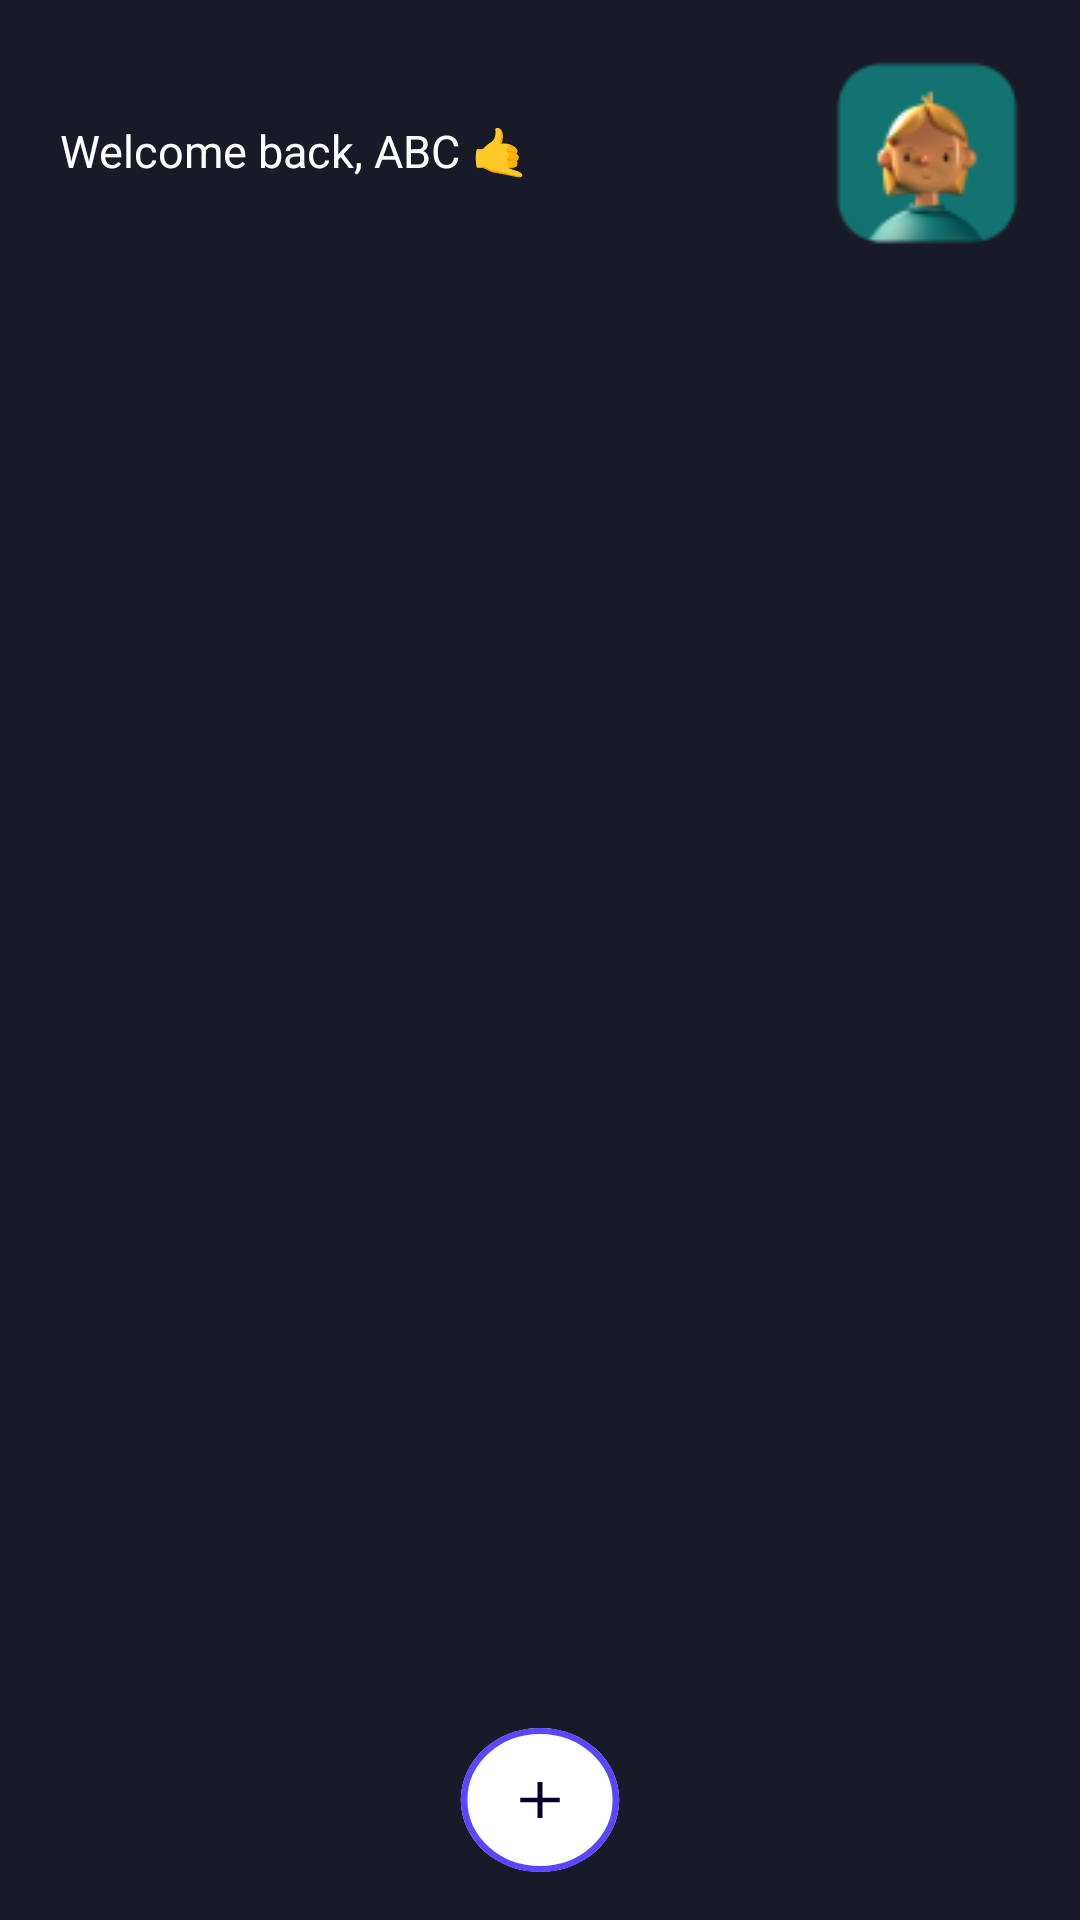

Write the Android layout XML for this screen, with the resource values it uses.
<!-- AndroidManifest.xml: application theme Theme.SpaceApp -->
<!-- res/layout/activity_private_chat.xml -->
<?xml version="1.0" encoding="utf-8"?>
<RelativeLayout xmlns:android="http://schemas.android.com/apk/res/android"
    xmlns:app="http://schemas.android.com/apk/res-auto"
    xmlns:tools="http://schemas.android.com/tools"
    android:layout_width="match_parent"
    android:layout_height="match_parent"
    android:background="@color/app_background_color">

    <RelativeLayout
        android:id="@+id/linearLayout"
        android:layout_width="match_parent"
        android:layout_height="wrap_content"
        android:orientation="horizontal"
        android:layout_marginTop="20dp"
        android:layout_alignParentTop="true">

        <TextView
            android:id="@+id/txtGreetingsPrivateChat"
            android:layout_width="wrap_content"
            android:layout_height="wrap_content"
            android:text="Welcome back, ABC 🤙"
            android:textColor="@color/white"
            android:textSize="15sp"
            android:layout_marginTop="20dp"
            android:layout_marginStart="20dp"
            android:layout_marginBottom="10dp" />

        <ImageView
            android:id="@+id/MainScreenUserImage"
            android:layout_width="62dp"
            android:layout_height="62dp"
            android:layout_alignParentEnd="true"
            android:contentDescription="userDp"
            android:src="@drawable/avatar"
            android:layout_marginEnd="20dp" />
    </RelativeLayout>

    <androidx.recyclerview.widget.RecyclerView
        android:id="@+id/userRecyclerView"
        android:layout_width="match_parent"
        android:layout_height="match_parent"
        android:layout_below="@id/linearLayout"
        android:layout_marginTop="20dp"
        android:layout_above="@id/linearLayout2"
        android:layout_marginBottom="20dp"
        tools:listitem="@layout/user_layout" />

    <RelativeLayout
        android:id="@+id/linearLayout2"
        android:layout_width="match_parent"
        android:layout_height="wrap_content"
        android:orientation="horizontal"
        android:layout_alignParentBottom="true">









        <androidx.appcompat.widget.AppCompatButton
            android:id="@+id/addFriendButton"
            android:layout_width="wrap_content"
            android:layout_height="wrap_content"
            android:background="@drawable/plus_btn"
            android:layout_centerHorizontal="true"
            android:layout_marginTop="10dp"
            android:layout_marginEnd="10dp" />

    </RelativeLayout>

</RelativeLayout>





































































<!-- res/layout/user_layout.xml (included above) -->
<?xml version="1.0" encoding="utf-8"?>
<RelativeLayout xmlns:android="http://schemas.android.com/apk/res/android"
    android:layout_width="match_parent"
    android:layout_height="71.45dp">

    <ImageView
        android:id="@+id/txt_picture"
        android:layout_width="71.45dp"
        android:layout_height="71.45dp"
        android:src="@mipmap/ic_launcher"
        android:layout_marginTop="10dp"
        android:layout_marginBottom="10dp"
        android:layout_marginLeft="10dp"
        android:layout_marginRight="10dp"
        android:contentDescription="TODO" />

    <TextView
        android:id="@+id/txt_name"
        android:layout_width="match_parent"
        android:layout_height="match_parent"
        android:layout_marginStart="10dp"
        android:layout_marginTop="10dp"
        android:layout_marginEnd="10dp"
        android:layout_marginBottom="10dp"
        android:layout_toEndOf="@id/txt_picture"
        android:gravity="center_vertical"
        android:text="User Name"
        android:textColor="@color/white"
        android:textSize="20sp"
        android:textStyle="bold" />

    <ImageView
        android:id="@+id/arrow"
        android:layout_width="wrap_content"
        android:layout_height="wrap_content"
        android:src="@drawable/arrow_logo"
        android:background="@android:color/transparent"
        android:layout_alignParentEnd="true"
        android:layout_centerVertical="true"
        android:layout_marginEnd="20dp"
        android:contentDescription="TODO" />

</RelativeLayout>
<!-- resources referenced by this layout -->
<resources>
  <color name="app_background_color">#181b27</color>
  <color name="white">#FFFFFFFF</color>
  <!-- drawable arrow_logo: png bitmap (drawable, 540 bytes) -->
  <!-- drawable avatar: png bitmap (drawable, 4665 bytes) -->
  <!-- drawable chattext: png bitmap (drawable, 3615 bytes) -->
  <!-- drawable plus_btn (drawable) -->
  <vector xmlns:android="http://schemas.android.com/apk/res/android"
      android:width="80dp"
      android:height="80dp"
      android:viewportWidth="80"
      android:viewportHeight="80">
    <path
        android:pathData="M40,16L40,16A24,24 0,0 1,64 40L64,40A24,24 0,0 1,40 64L40,64A24,24 0,0 1,16 40L16,40A24,24 0,0 1,40 16z"
        android:fillColor="#ffffff"/>
    <path
        android:pathData="M40.75,39.25V34H39.25V39.25H34V40.75H39.25V46H40.75V40.75H46V39.25H40.75Z"
        android:fillColor="#05012F"/>
    <path
        android:pathData="M40,17L40,17A23,23 0,0 1,63 40L63,40A23,23 0,0 1,40 63L40,63A23,23 0,0 1,17 40L17,40A23,23 0,0 1,40 17z"
        android:strokeWidth="2"
        android:fillColor="#00000000"
        android:strokeColor="#5A46FF"/>
  </vector>
  <!-- drawable profile: png bitmap (drawable, 5631 bytes) -->
  <style name="Theme.SpaceApp" parent="Base.Theme.SpaceApp" />
  <style name="Base.Theme.SpaceApp" parent="Theme.Material3.DayNight.NoActionBar">
          
          
      </style>
</resources>
